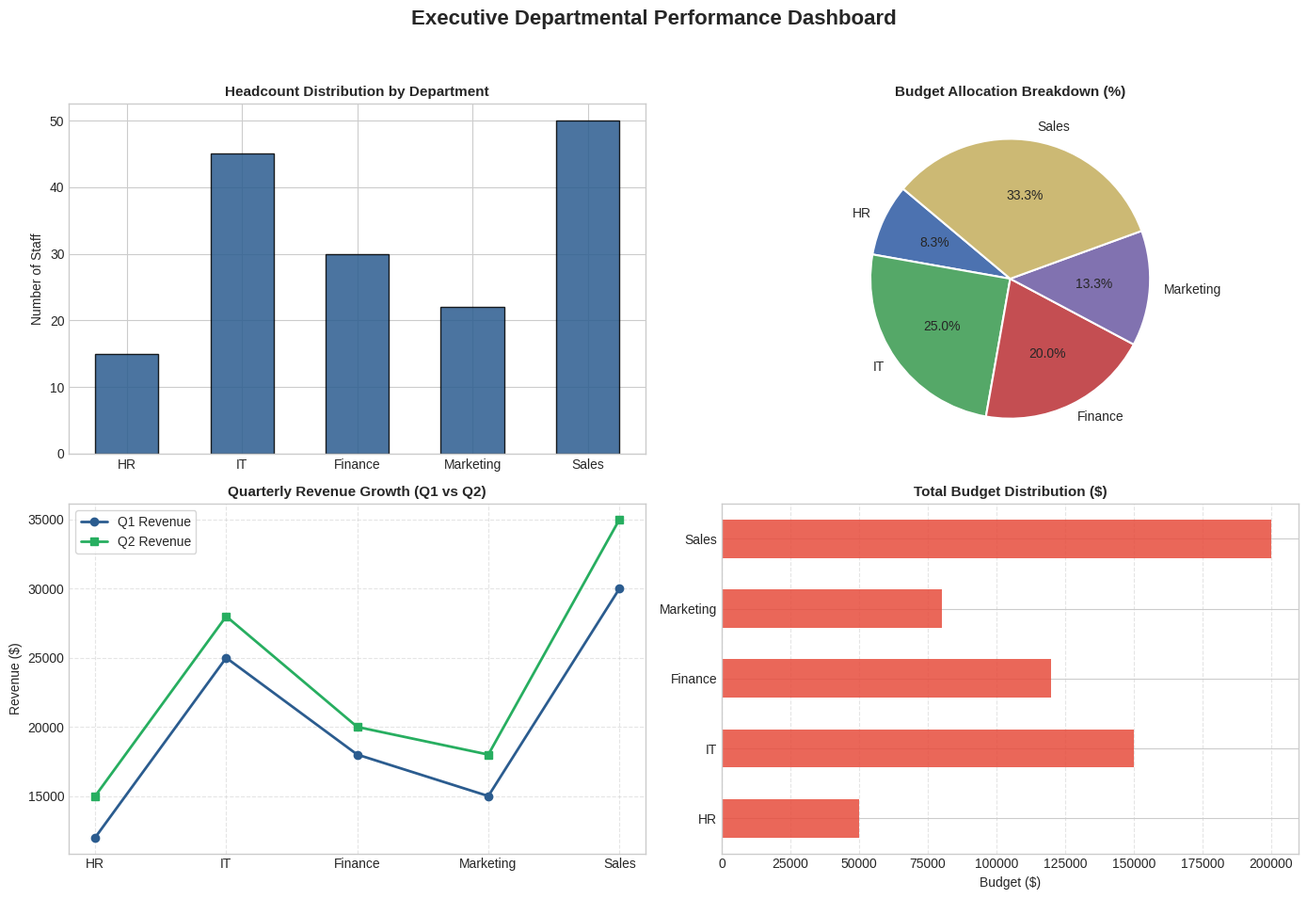

Write the Python code that produced this figure.
import pandas as pd
import matplotlib.pyplot as plt

def load_and_prep_data() -> pd.DataFrame:
    """Creates and returns the primary departmental dataset."""
    raw_data = {
        'Department': ['HR', 'IT', 'Finance', 'Marketing', 'Sales'],
        'Employees': [15, 45, 30, 22, 50],
        'Budget_USD': [50000, 150000, 120000, 80000, 200000],
        'Q1_Revenue': [12000, 25000, 18000, 15000, 30000],
        'Q2_Revenue': [15000, 28000, 20000, 18000, 35000]
    }
    return pd.DataFrame(raw_data)

def display_summary(df: pd.DataFrame) -> None:
    """Prints formatted high-level KPI summaries to the console."""
    total_employees = df['Employees'].sum()
    total_budget = df['Budget_USD'].sum()
    avg_budget = df['Budget_USD'].mean()

    print("=" * 55)
    print(f"{'EXECUTIVE KPI SUMMARY':^55}")
    print("=" * 55)
    print(f" • Total Headcount       : {total_employees:,} employees")
    print(f" • Total Budget          : ${total_budget:,.2f}")
    print(f" • Mean Department Budget: ${avg_budget:,.2f}")
    print("=" * 55 + "\n")

def generate_dashboard(df: pd.DataFrame) -> None:
    """Generates a 2x2 polished grid dashboard of department metrics."""
    # Custom color palette for consistent visual branding
    primary_color = '#2b5c8f'
    secondary_color = '#27ae60'
    accent_colors = ['#4c72b0', '#55a868', '#c44e52', '#8172b0', '#ccb974']

    plt.style.use('seaborn-v0_8-whitegrid' if 'seaborn-v0_8-whitegrid' in plt.style.available else 'default')
    fig, axes = plt.subplots(2, 2, figsize=(14, 10))
    fig.suptitle('Executive Departmental Performance Dashboard', fontsize=16, fontweight='bold', y=0.98)

    axes[0, 0].bar(df['Department'], df['Employees'], color=primary_color, width=0.55, edgecolor='black', alpha=0.85)
    axes[0, 0].set_title('Headcount Distribution by Department', fontweight='bold', fontsize=11)
    axes[0, 0].set_ylabel('Number of Staff')

    axes[0, 1].pie(
        df['Budget_USD'], 
        labels=df['Department'], 
        autopct='%1.1f%%', 
        colors=accent_colors, 
        startangle=140, 
        wedgeprops={'edgecolor': 'white', 'linewidth': 1.5}
    )
    axes[0, 1].set_title('Budget Allocation Breakdown (%)', fontweight='bold', fontsize=11)

    axes[1, 0].plot(df['Department'], df['Q1_Revenue'], marker='o', linewidth=2, label='Q1 Revenue', color=primary_color)
    axes[1, 0].plot(df['Department'], df['Q2_Revenue'], marker='s', linewidth=2, label='Q2 Revenue', color=secondary_color)
    axes[1, 0].set_title('Quarterly Revenue Growth (Q1 vs Q2)', fontweight='bold', fontsize=11)
    axes[1, 0].set_ylabel('Revenue ($)')
    axes[1, 0].legend(frameon=True)
    axes[1, 0].grid(True, linestyle='--', alpha=0.5)

    axes[1, 1].barh(df['Department'], df['Budget_USD'], color='#e74c3c', height=0.55, alpha=0.85)
    axes[1, 1].set_title('Total Budget Distribution ($)', fontweight='bold', fontsize=11)
    axes[1, 1].set_xlabel('Budget ($)')
    axes[1, 1].grid(axis='x', linestyle='--', alpha=0.5)

    plt.tight_layout(rect=[0, 0.03, 1, 0.95])
    plt.show()

if __name__ == "__main__":
    df = load_and_prep_data()
    display_summary(df)
    generate_dashboard(df)
